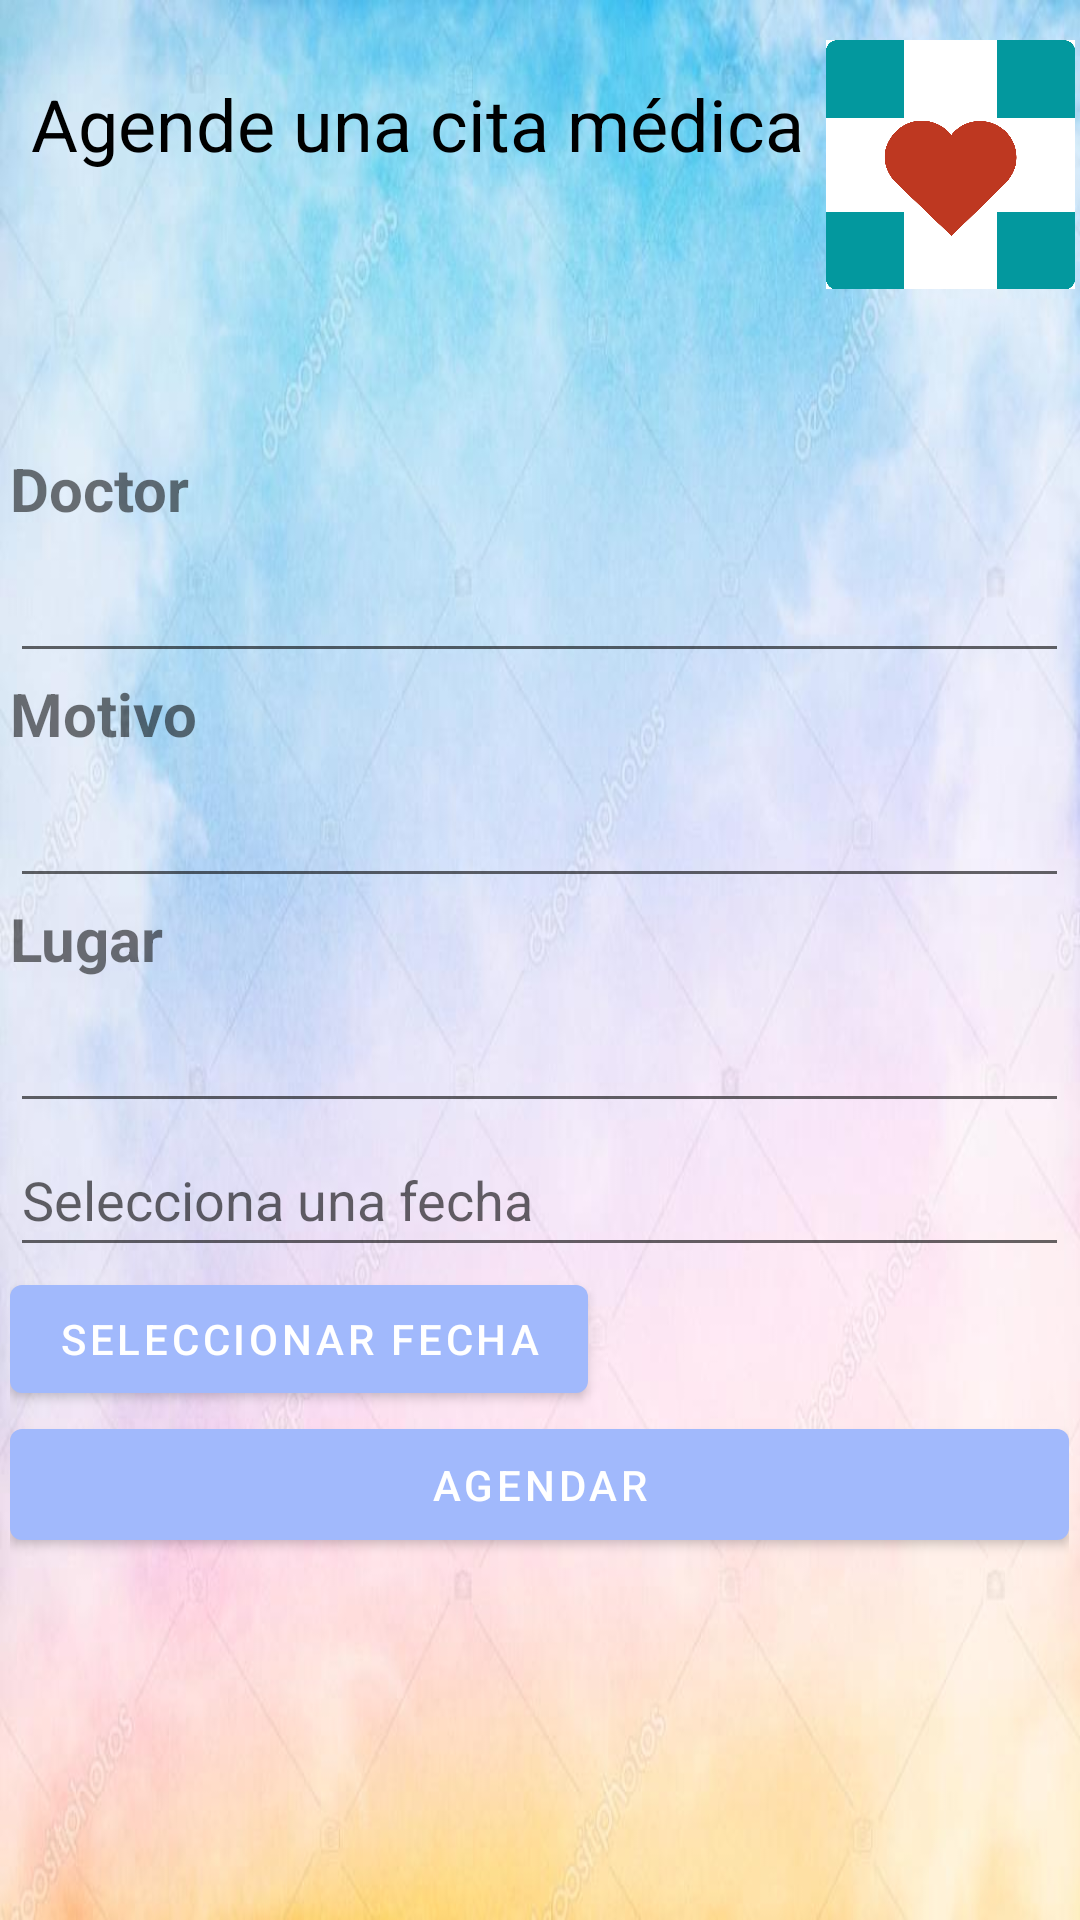

Write the Android layout XML for this screen, with the resource values it uses.
<!-- AndroidManifest.xml: application theme Theme.Pocket_Medic -->
<!-- res/layout/fragment_creacita.xml -->
<?xml version="1.0" encoding="utf-8"?>
<FrameLayout xmlns:android="http://schemas.android.com/apk/res/android"
    xmlns:app="http://schemas.android.com/apk/res-auto"
    xmlns:tools="http://schemas.android.com/tools"
    android:layout_width="match_parent"
    android:layout_height="match_parent"
    android:background="@drawable/fondop"
    tools:context=".CitasFragment">

    
    <androidx.constraintlayout.widget.ConstraintLayout
        android:layout_width="match_parent"
        android:layout_height="match_parent">

        <TextView
            android:id="@+id/tituloCitas"
            android:layout_width="266dp"
            android:layout_height="61dp"
            android:text="Agende una cita médica"
            android:textColor="@color/black"
            android:textSize="24sp"
            app:layout_constraintBottom_toBottomOf="parent"
            app:layout_constraintEnd_toEndOf="parent"
            app:layout_constraintHorizontal_bias="0.11"
            app:layout_constraintStart_toStartOf="parent"
            app:layout_constraintTop_toTopOf="parent"
            app:layout_constraintVertical_bias="0.043" />

        <ImageView
            android:id="@+id/imageView4"
            android:layout_width="91dp"
            android:layout_height="83dp"
            android:src="@drawable/logofinal"
            app:layout_constraintBottom_toBottomOf="parent"
            app:layout_constraintEnd_toEndOf="parent"
            app:layout_constraintHorizontal_bias="0.703"
            app:layout_constraintStart_toEndOf="@+id/tituloCitas"
            app:layout_constraintTop_toTopOf="parent"
            app:layout_constraintVertical_bias="0.024" />

        <ImageView
            android:id="@+id/imageView14"
            android:layout_width="295dp"
            android:layout_height="406dp"
            android:alpha="0.2"
            android:src="@drawable/receta"
            app:layout_constraintBottom_toBottomOf="parent"
            app:layout_constraintEnd_toEndOf="parent"
            app:layout_constraintStart_toStartOf="parent"
            app:layout_constraintTop_toBottomOf="@+id/tituloCitas" />

        <LinearLayout
            android:id="@+id/linearLayout2"
            android:layout_width="353dp"
            android:layout_height="370dp"
            android:orientation="vertical"
            app:layout_constraintBottom_toBottomOf="parent"
            app:layout_constraintEnd_toEndOf="parent"
            app:layout_constraintHorizontal_bias="0.496"
            app:layout_constraintStart_toStartOf="parent"
            app:layout_constraintTop_toBottomOf="@+id/tituloCitas"
            app:layout_constraintVertical_bias="0.344">

            <TextView
                android:layout_width="wrap_content"
                android:layout_height="wrap_content"
                android:text="Doctor"
                android:textSize="20sp"
                android:textStyle="bold" />

            <EditText
                android:id="@+id/editTextName"
                android:layout_width="match_parent"
                android:layout_height="wrap_content"
                android:contentDescription="Boton para añadir nombre de medicamento"
                android:inputType="text"
                android:minHeight="48dp"
                tools:ignore="EditableContentDescCheck" />

            <TextView
                android:layout_width="wrap_content"
                android:layout_height="wrap_content"
                android:text="Motivo"
                android:textSize="20sp"
                android:textStyle="bold" />

            <EditText
                android:id="@+id/editTextName2"
                android:layout_width="match_parent"
                android:layout_height="wrap_content"
                android:contentDescription="Boton para añadir dósis"
                android:inputType="text"
                android:minHeight="48dp"
                tools:ignore="EditableContentDescCheck" />

            <TextView
                android:layout_width="wrap_content"
                android:layout_height="wrap_content"
                android:text="Lugar"
                android:textSize="20sp"
                android:textStyle="bold" />

            <EditText
                android:id="@+id/editTextName3"
                android:layout_width="match_parent"
                android:layout_height="wrap_content"
                android:contentDescription="Boton para añadir frecuencia"
                android:inputType="text"
                android:minHeight="48dp"
                tools:ignore="EditableContentDescCheck" />

            <EditText
                android:id="@+id/editTextFecha"
                android:layout_width="match_parent"
                android:layout_height="wrap_content"
                android:focusable="false"
                android:hint="Selecciona una fecha"
                android:inputType="none"
                android:minHeight="48dp"
                android:onClick="showDatePickerDialog" />

            <Button
                android:id="@+id/buttonDatePicker"
                android:layout_width="wrap_content"
                android:layout_height="wrap_content"
                android:onClick="showDatePickerDialog"
                android:text="Seleccionar Fecha" />

            <Button
                android:id="@+id/buttonSubmit"
                android:layout_width="match_parent"
                android:layout_height="wrap_content"
                android:minHeight="52dp"
                android:text="Agendar"
                tools:ignore="TouchTargetSizeCheck" />

        </LinearLayout>

    </androidx.constraintlayout.widget.ConstraintLayout>

</FrameLayout>
<!-- resources referenced by this layout -->
<resources>
  <color name="black">#FF000000</color>
  <!-- drawable fondop: jpg bitmap (drawable, 46112 bytes) -->
  <!-- drawable logofinal: png bitmap (drawable, 40106 bytes) -->
  <style name="Theme.Pocket_Medic" parent="Theme.MaterialComponents.DayNight.DarkActionBar">
          
          <item name="colorPrimary">@color/azulciel</item>
          <item name="colorPrimaryVariant">@color/azulciel</item>
          <item name="colorOnPrimary">@color/white</item>
          
          <item name="colorSecondary">@color/teal_200</item>
          <item name="colorSecondaryVariant">@color/teal_700</item>
          <item name="colorOnSecondary">@color/black</item>
          
          <item name="android:statusBarColor">?attr/colorPrimaryVariant</item>
          
      </style>
  <color name="azulciel">#A1B9FC</color>
  <color name="white">#FFFFFFFF</color>
  <color name="teal_200">#FF03DAC5</color>
  <color name="teal_700">#FF018786</color>
</resources>
